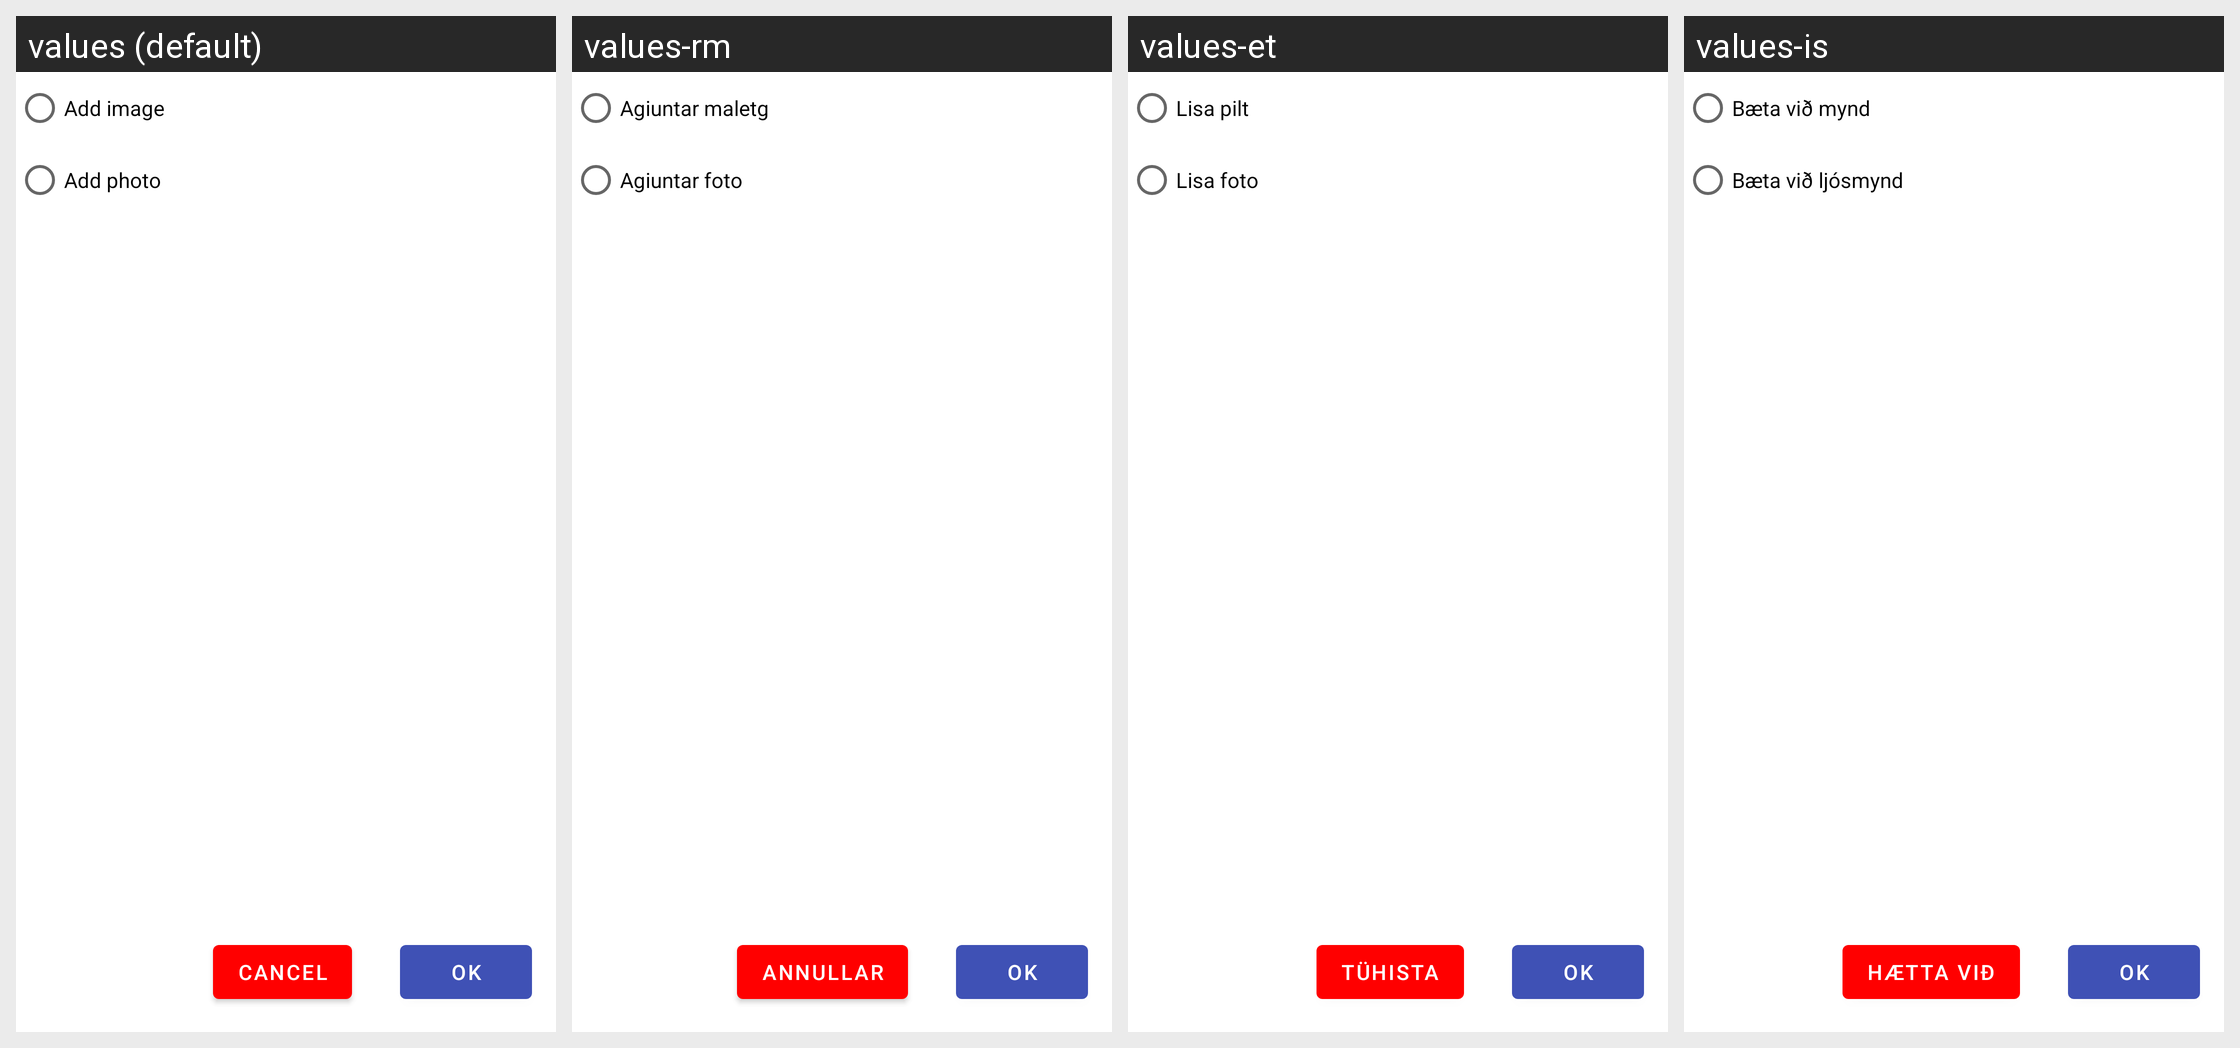

Locale-by-locale string values for the Android screen shown in this grid:
Android screen res/layout/dialog_create_file.xml rendered under 4 locales, left to right: values (default), values-rm, values-et, values-is. Device: Nexus 5 (rendered at 1080×1920; each locale shown at half size, 540×960, under a caption strip naming it); theme Theme.Amediclog.
Other locales in the repository, not shown: values-de, values-fr, values-in, values-it, values-nb, values-nn.
Strings drawn on this screen, with the default value and each locale's value (text and hints the layout hard-codes, and strings that could not be matched under every locale, appear in the picture but are not listed):

add_image
  values: Add image
  values-rm: Agiuntar maletg
  values-et: Lisa pilt
  values-is: Bæta við mynd

add_photo
  values: Add photo
  values-rm: Agiuntar foto
  values-et: Lisa foto
  values-is: Bæta við ljósmynd

cancel
  values: Cancel
  values-rm: Annullar
  values-et: Tühista
  values-is: Hætta við

ok
  values: OK
  values-rm: OK
  values-et: OK
  values-is: OK
